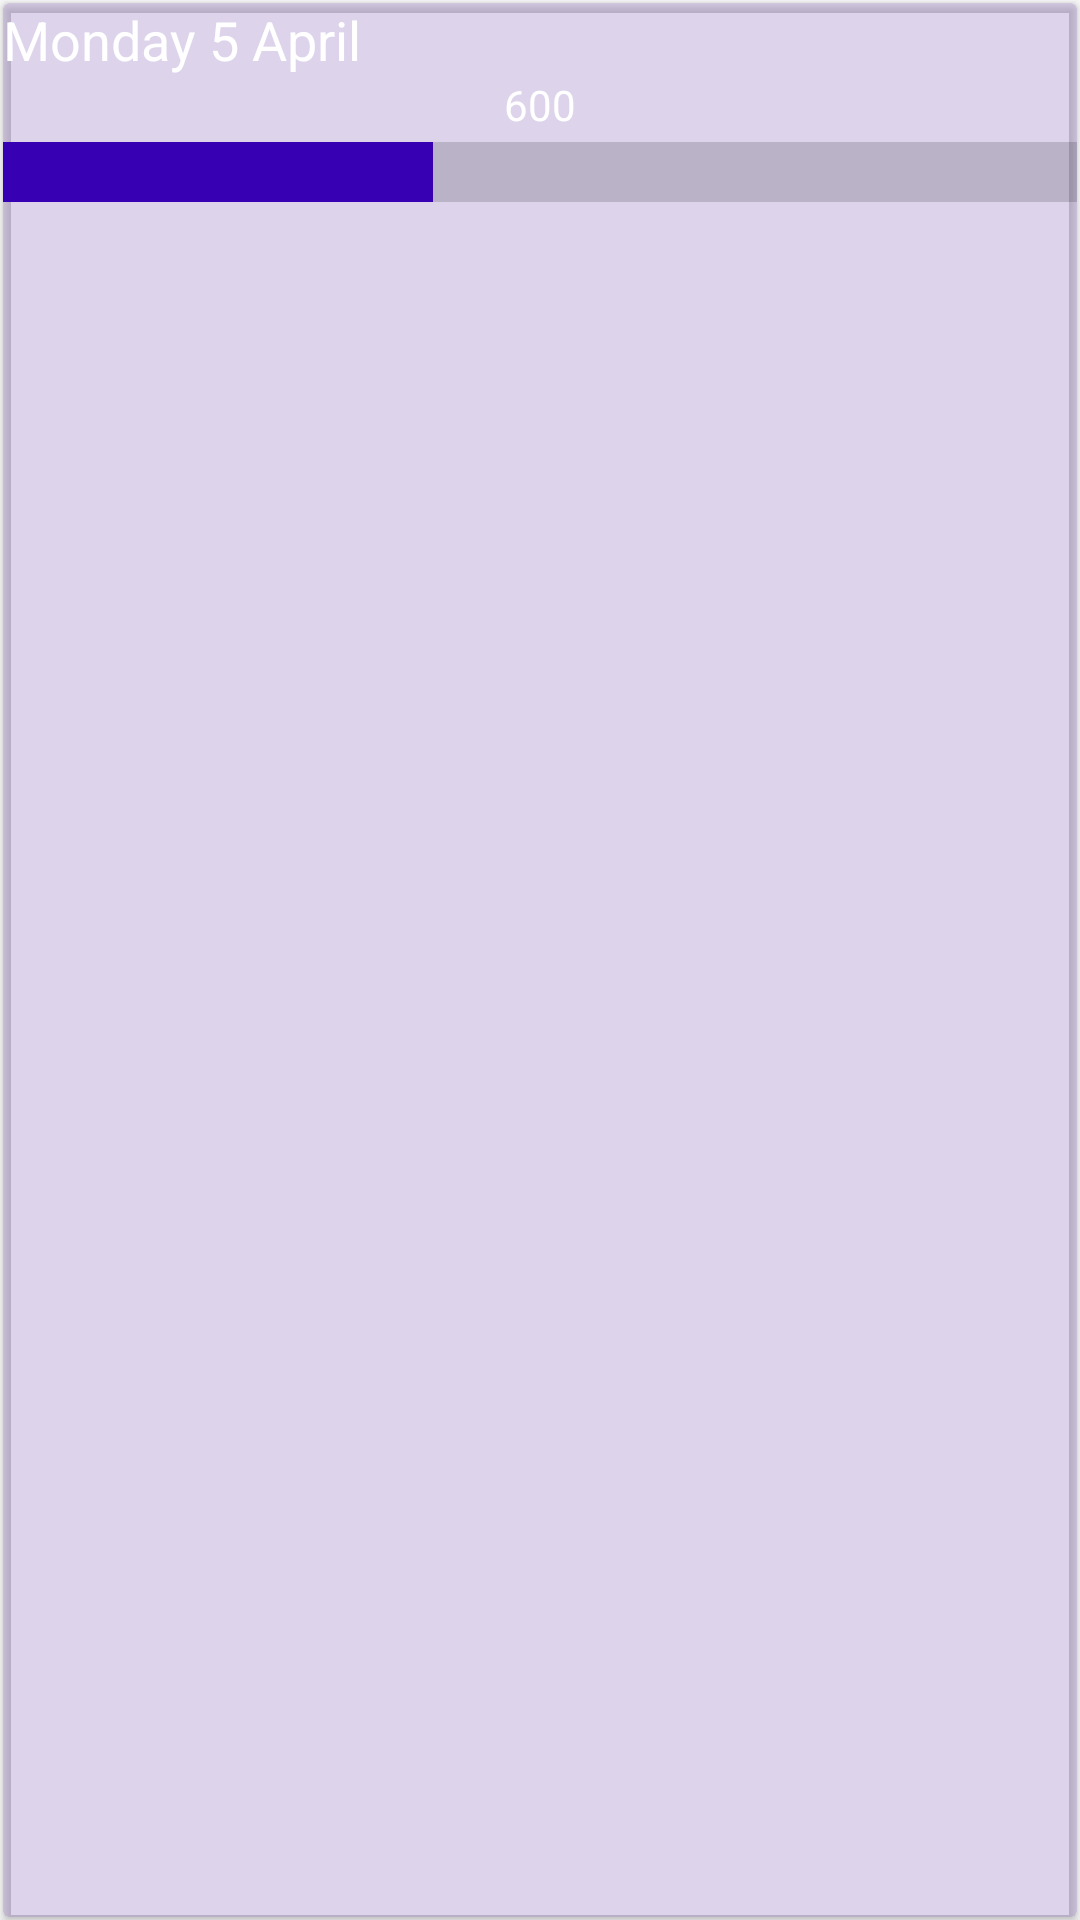

The Android layout XML behind this screen, and the referenced resources:
<!-- AndroidManifest.xml: application theme AppTheme -->
<!-- res/layout/bar_layout.xml -->
<?xml version="1.0" encoding="utf-8"?>
<LinearLayout xmlns:android="http://schemas.android.com/apk/res/android"
    xmlns:app="http://schemas.android.com/apk/res-auto"
    android:layout_width="match_parent"
    android:layout_height="wrap_content"
    android:orientation="vertical"
    android:scaleX="1">

    <androidx.cardview.widget.CardView
        android:layout_width="match_parent"
        android:layout_height="match_parent"
        android:layout_margin="1dp"
        app:cardBackgroundColor="#336C3FB5">

        <LinearLayout
            android:layout_width="match_parent"
            android:layout_height="wrap_content"
            android:minHeight="20dp"
            android:orientation="vertical">

            <TextView
                android:id="@+id/dateTextView"
                android:textColor="@color/white"
                android:layout_width="wrap_content"
                android:layout_height="wrap_content"
                android:text="@string/date_text"
                android:textAppearance="@style/TextAppearance.AppCompat.Medium"></TextView>

            <TextView
                android:id="@+id/casesTextView"
                android:textColor="@color/white"
                android:layout_width="match_parent"
                android:layout_height="wrap_content"
                android:gravity="center"
                android:text="@string/cases_text"
                android:textAppearance="@style/TextAppearance.AppCompat.Small"></TextView>

            <ProgressBar
                android:id="@+id/progressBar"
                style="?android:attr/progressBarStyleHorizontal"
                android:layout_width="match_parent"
                android:layout_height="26dp"
                android:progress="40"
                android:progressTint="@color/colorPrimaryDark"
                android:scaleY="5" />
        </LinearLayout>
    </androidx.cardview.widget.CardView>
</LinearLayout>
<!-- resources referenced by this layout -->
<resources>
  <color name="colorPrimaryDark">#3700B3</color>
  <color name="white">#FFF</color>
  <string name="cases_text">600</string>
  <string name="date_text">Monday 5 April</string>
  <style name="AppTheme" parent="Theme.AppCompat.Light.NoActionBar">
          
          <item name="colorPrimary">@color/colorPrimaryDark</item>
          <item name="colorPrimaryDark">@color/colorPrimaryDark</item>
          <item name="colorAccent">@color/colorAccent</item>
      </style>
  <color name="colorAccent">#904</color>
</resources>
